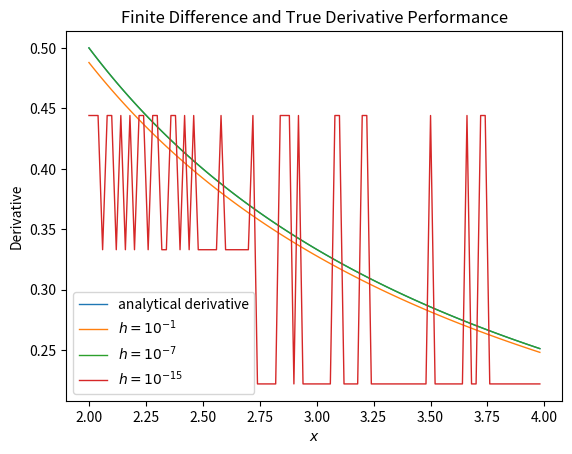

The matplotlib source for this figure:
import matplotlib.pyplot as plt
import math
import numpy as np

def numerical_diff(f, h):
    def inner(x):
        return (f(x+h) - f(x)) / h

    return inner

if __name__ == "__main__":
    f = math.log
    exps = [-1, -7, -15]
    x = np.arange(2, 4, 0.02)
    derivs = np.array(1/x)
    plt.plot(x, derivs, linewidth=1)

    for ex in exps:
        diff = numerical_diff(f, 10**ex)
        applyFunc = np.vectorize(diff)
        derivs = applyFunc(x)
        plt.plot(x, derivs, linewidth=1)

    plt.legend(["analytical derivative", r'$h=10^{-1}$', r'$h=10^{-7}$', r'$h=10^{-15}$'])
    plt.xlabel(r'$x$')
    plt.ylabel('Derivative')
    plt.title('Finite Difference and True Derivative Performance')

    qa = "Answer to Q-a: The value of h that most closely approximates the true derivative is 10^(-7). When h is too small, the program is unable to handle the arithmetic of such small numbers. When h is too large, it does not approximate the derivative accurately."
    qb = "Answer to Q-b: AD addresses these issues, because it splits the computation into steps performing elementary operations, so the program can compute the derivatives accurately without overflowing. It removes any errors that may arise from complex computations that the computer can't handle all at once."
    print(qa)
    print(qb)



    plt.show()
